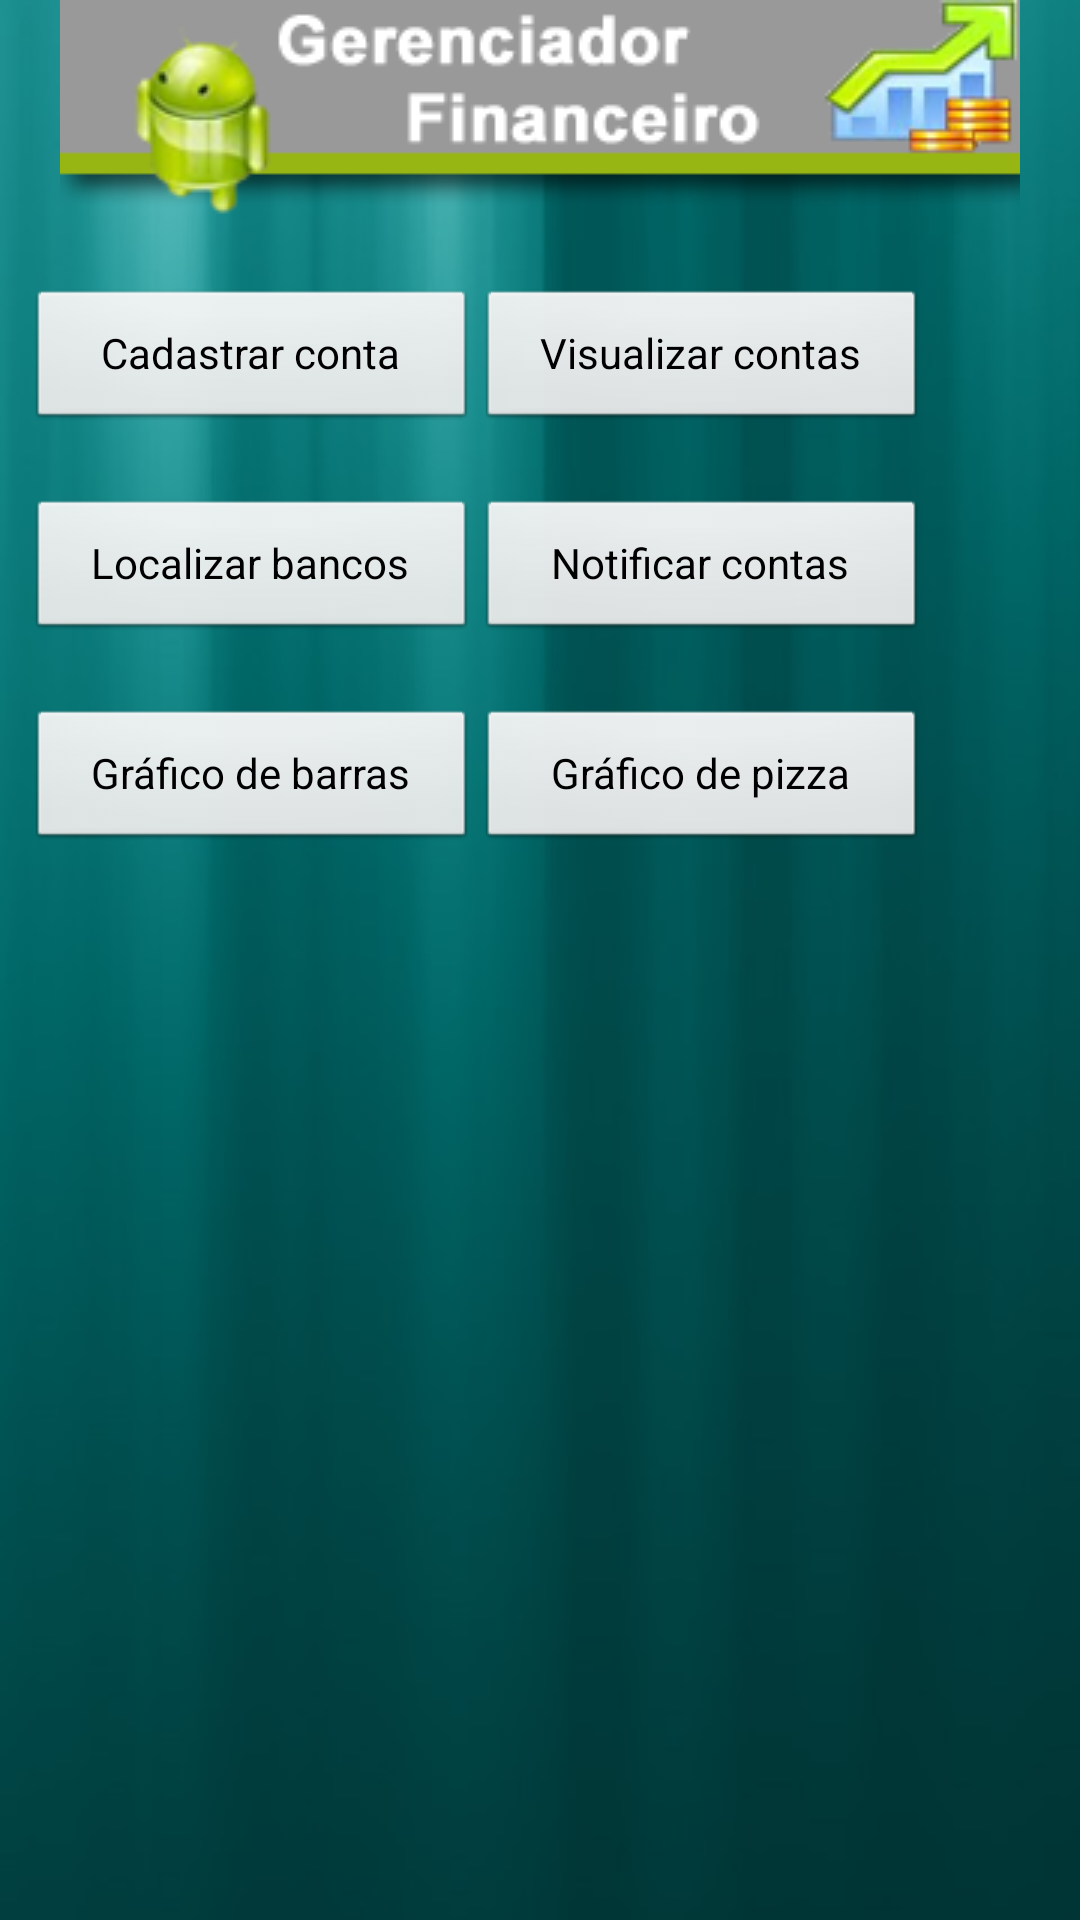

The Android layout XML behind this screen, and the referenced resources:
<!-- AndroidManifest.xml: application theme android:Theme.NoTitleBar -->
<!-- res/layout/main.xml -->
<?xml version="1.0" encoding="utf-8"?>
<RelativeLayout
    xmlns:android="http://schemas.android.com/apk/res/android"
    android:orientation="vertical"
    android:layout_width="fill_parent"
    android:layout_height="fill_parent"
    android:background="@drawable/fundo2">

    <ImageView
        android:layout_height="wrap_content"
        android:layout_width="fill_parent"
        android:src="@drawable/titulo"
        android:id="@+id/imageView1"
        android:layout_alignParentTop="true">
    </ImageView>


    <Button
        android:id="@+id/btn_register_bill"
        android:layout_width="150dip"
        android:layout_height="wrap_content"
        android:layout_below="@id/imageView1"
        android:layout_marginLeft="9dip"
        android:layout_marginTop="20dip"
        android:text="Cadastrar conta" />

    <Button
        android:id="@+id/btn_show_bills"
        android:layout_width="150dip"
        android:layout_height="wrap_content"
        android:layout_below="@id/imageView1"
        android:layout_toRightOf="@id/btn_register_bill"
        android:layout_marginTop="20dip"
        android:text="Visualizar contas" />

    <Button
        android:id="@+id/btn_location_gps"
        android:layout_width="150dip"
        android:layout_height="wrap_content"
        android:layout_below="@id/btn_register_bill"
        android:layout_marginLeft="9dip"
        android:layout_marginTop="22dip"
        android:text="Localizar bancos" />

        
     <Button
        android:id="@+id/btn_notify_contacts"
        android:layout_width="150dip"
        android:layout_height="wrap_content"
        android:layout_below="@id/btn_show_bills"
        android:layout_toRightOf="@id/btn_location_gps"
        android:layout_marginTop="22dip"
        android:text="Notificar contas" />
        
     <Button
        android:id="@+id/btn_pie_graphs_bar"
        android:layout_width="150dip"
        android:layout_height="wrap_content"
        android:layout_below="@id/btn_location_gps"
        android:layout_marginLeft="9dip"
        android:layout_marginTop="22dip"
        android:text="Gráfico de barras" />      

    <Button
        android:id="@+id/btn_pie_graphs_bar2"
        android:layout_width="150dip"
        android:layout_height="wrap_content"
        android:layout_below="@id/btn_notify_contacts"
        android:layout_toRightOf="@id/btn_pie_graphs_bar"
        android:layout_marginTop="22dip"
        android:text="Gráfico de pizza" />

    <TextView
        android:layout_width="fill_parent"
        android:layout_height="wrap_content"
        android:textAppearance="@style/SubTitleFont"
        android:layout_marginBottom="10dip"
        android:text="@string/today_bills"
        android:visibility="gone" />

    <Gallery
        android:layout_width="fill_parent"
        android:layout_height="wrap_content"
        android:spacing="30dip"
        android:id="@+id/gallery" 
        android:layout_alignParentBottom="true"
        android:layout_marginBottom="25dip" 
        android:layout_below="@id/btn_pie_graphs_bar"/>

</RelativeLayout>
<!-- resources referenced by this layout -->
<resources>
  <!-- drawable fundo2: jpg bitmap (drawable-hdpi, 36670 bytes) -->
  <!-- drawable titulo: png bitmap (drawable, 81312 bytes) -->
  <string name="today_bills">Contas de Hoje:</string>
  <style name="SubTitleFont" parent="@android:style/TextAppearance.Medium">
          <item name="android:textSize">18sp</item>
          <item name="android:textStyle">bold</item>
          <item name="android:textColor">@color/white</item>
          <item name="android:typeface">serif</item>
      </style>
  <color name="white">#FFFFFF</color>
</resources>
